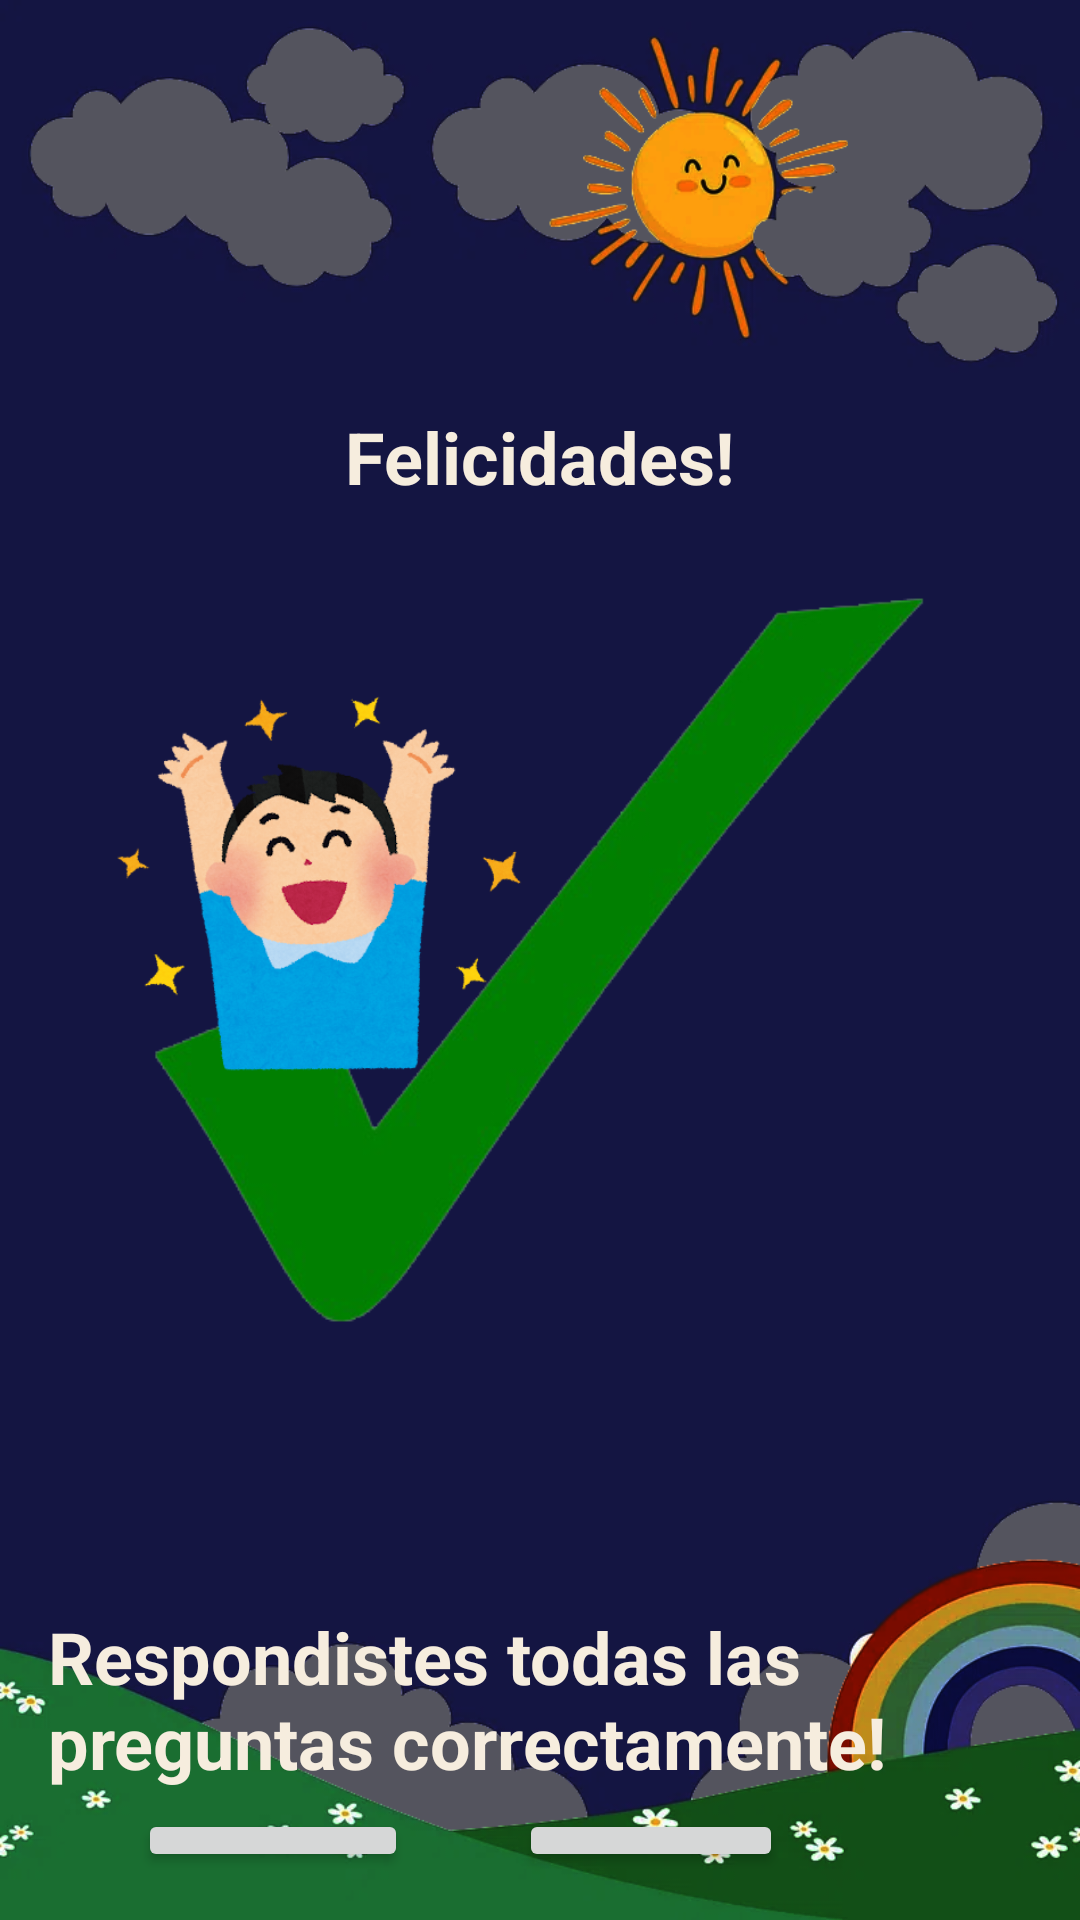

The Android layout XML behind this screen, and the referenced resources:
<!-- AndroidManifest.xml: application theme Theme.SimbolosPatrios -->
<!-- res/layout/activity_completo.xml -->
<?xml version="1.0" encoding="utf-8"?>
<RelativeLayout xmlns:android="http://schemas.android.com/apk/res/android"
    xmlns:app="http://schemas.android.com/apk/res-auto"
    android:layout_width="match_parent"
    android:layout_height="match_parent"
    android:padding="16dp"
    android:background="@drawable/background">

    <TextView
        android:layout_width="wrap_content"
        android:layout_height="wrap_content"
        android:text="Felicidades!"
        android:textSize="24sp"
        android:layout_marginTop="120dp"
        android:textColor="@color/texto"
        android:textStyle="bold"

        android:layout_centerHorizontal="true"
      />

    <TextView
        android:layout_width="wrap_content"
        android:layout_height="wrap_content"
        android:text="Respondistes todas las preguntas correctamente!"
        android:textSize="24sp"
        android:layout_marginTop="520dp"
        android:textColor="@color/texto"
        android:textStyle="bold"

        android:layout_centerHorizontal="true"
        />



    <ImageView
        android:id="@+id/imagen_gancho"
        android:layout_width="wrap_content"
        android:layout_height="wrap_content"
        android:src="@drawable/gancho"
        android:layout_centerInParent="true"/>

    <Button
        android:id="@+id/boton_reinicio"
        android:layout_width="wrap_content"
        android:layout_height="wrap_content"
        android:layout_below="@id/imagen_gancho"
        android:layout_alignParentEnd="true"
        android:layout_marginTop="8dp"
        android:layout_marginEnd="208dp"
        android:text="Reiniciar" />

    <Button
        android:id="@+id/boton_salir"
        android:layout_width="wrap_content"
        android:layout_height="wrap_content"
        android:layout_below="@id/imagen_gancho"
        android:layout_alignParentEnd="true"
        android:layout_marginTop="8dp"
        android:layout_marginEnd="83dp"
        android:text="Salir" />

    <ImageView
        android:id="@+id/imageView3"
        android:layout_width="182dp"
        android:layout_height="138dp"
        android:layout_marginTop="210dp"

        app:srcCompat="@drawable/banzai_boy" />

</RelativeLayout>
<!-- resources referenced by this layout -->
<resources>
  <color name="texto">#F6EDDE</color>
  <!-- drawable background: png bitmap (drawable, 156845 bytes) -->
  <!-- drawable banzai_boy: png bitmap (drawable, 90844 bytes) -->
  <!-- drawable gancho: png bitmap (drawable, 50878 bytes) -->
  <style name="Theme.SimbolosPatrios" parent="Base.Theme.SimbolosPatrios" />
  <style name="Base.Theme.SimbolosPatrios" parent="Theme.Material3.DayNight.NoActionBar">
          
          
      </style>
</resources>
